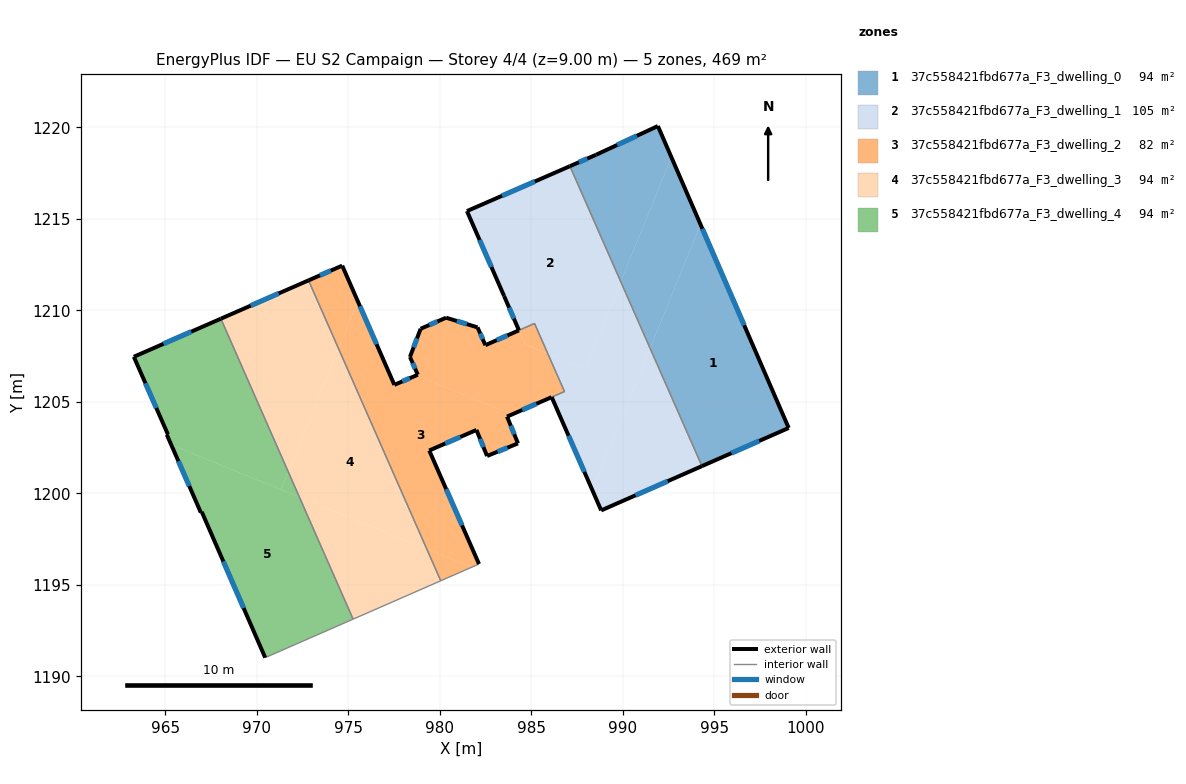
=== STOREY PLAN SPEC (per zone: floor XY polygon, exterior-wall plan segments, windows/doors) ===
zone 1: 37c558421fbd677a_F3_dwelling_0  (93.7 m²)
  floor: (991.91, 1220.07) (992.65, 1218.36) (989.89, 1211.57) (987.11, 1217.87) (988.54, 1218.50)
  floor: (992.65, 1218.36) (994.24, 1214.69) (991.49, 1207.93) (989.89, 1211.57)
  floor: (994.24, 1214.69) (999.06, 1203.57) (994.32, 1201.49) (991.49, 1207.93)
  exterior wall: (994.32, 1201.49) – (999.06, 1203.57)  [5.2 m]
    window: (995.93, 1202.20) – (997.45, 1202.86)  [1.6 m²]
  exterior wall: (988.54, 1218.50) – (987.11, 1217.87)  [1.6 m]
    window: (988.05, 1218.28) – (987.60, 1218.08)  [0.5 m²]
  exterior wall: (991.91, 1220.07) – (988.54, 1218.50)  [3.7 m]
    window: (990.77, 1219.53) – (989.69, 1219.03)  [1.1 m²]
  exterior wall: (999.06, 1203.57) – (991.91, 1220.07)  [18.0 m]
    window: (996.63, 1209.18) – (994.35, 1214.45)  [5.5 m²]
  interior walls: 1
zone 2: 37c558421fbd677a_F3_dwelling_1  (105.4 m²)
  floor: (987.11, 1217.87) (989.89, 1211.57) (987.95, 1206.80) (985.90, 1207.63) (985.18, 1209.28) (984.33, 1208.91) (983.51, 1210.79) (981.48, 1215.42)
  floor: (991.49, 1207.93) (994.32, 1201.49) (988.82, 1199.07) (988.33, 1200.18)
  floor: (989.89, 1211.57) (991.49, 1207.93) (988.33, 1200.18) (986.11, 1205.26) (986.81, 1205.56) (985.90, 1207.63) (987.95, 1206.80)
  exterior wall: (983.51, 1210.78) – (984.32, 1208.91)  [2.0 m]
    window: (983.79, 1210.14) – (984.05, 1209.54)  [0.6 m²]
  exterior wall: (981.48, 1215.42) – (983.51, 1210.78)  [5.1 m]
    window: (982.17, 1213.84) – (982.82, 1212.36)  [1.6 m²]
  exterior wall: (987.11, 1217.87) – (981.48, 1215.42)  [6.1 m]
    window: (985.20, 1217.04) – (983.40, 1216.25)  [1.9 m²]
  exterior wall: (988.82, 1199.07) – (994.32, 1201.49)  [6.0 m]
    window: (990.69, 1199.89) – (992.45, 1200.66)  [1.8 m²]
  exterior wall: (986.11, 1205.26) – (988.82, 1199.07)  [6.8 m]
    window: (987.03, 1203.15) – (987.90, 1201.17)  [2.1 m²]
  interior walls: 4
zone 3: 37c558421fbd677a_F3_dwelling_2  (82.0 m²)
  floor: (985.90, 1207.63) (986.81, 1205.56) (983.96, 1204.32) (978.72, 1206.45) (978.80, 1206.48) (978.37, 1207.45) (978.95, 1208.99) (980.34, 1209.59) (982.06, 1209.07) (982.49, 1208.09) (984.32, 1208.91) (984.66, 1208.13)
  floor: (985.18, 1209.28) (985.90, 1207.63) (984.66, 1208.14) (984.33, 1208.91)
  floor: (983.96, 1204.32) (983.67, 1204.19) (984.27, 1202.73) (982.58, 1202.04) (982.00, 1203.46) (979.42, 1202.34) (982.14, 1196.14) (981.75, 1195.97) (979.28, 1196.97) (974.47, 1207.91) (975.52, 1210.50) (977.52, 1205.93) (978.72, 1206.45)
  floor: (974.67, 1212.44) (975.52, 1210.50) (974.47, 1207.91) (972.83, 1211.63)
  floor: (981.75, 1195.97) (980.05, 1195.22) (979.28, 1196.97)
  exterior wall: (978.80, 1206.48) – (977.52, 1205.93)  [1.4 m]
    window: (978.36, 1206.29) – (977.95, 1206.11)  [0.4 m²]
  exterior wall: (978.37, 1207.45) – (978.80, 1206.48)  [1.1 m]
    window: (978.52, 1207.12) – (978.65, 1206.81)  [0.3 m²]
  exterior wall: (978.95, 1208.99) – (978.37, 1207.45)  [1.6 m]
    window: (978.76, 1208.47) – (978.57, 1207.97)  [0.5 m²]
  exterior wall: (980.34, 1209.59) – (978.95, 1208.99)  [1.5 m]
    window: (979.87, 1209.39) – (979.43, 1209.20)  [0.5 m²]
  exterior wall: (982.06, 1209.07) – (980.34, 1209.59)  [1.8 m]
    window: (981.48, 1209.25) – (980.93, 1209.42)  [0.6 m²]
  exterior wall: (982.49, 1208.09) – (982.06, 1209.07)  [1.1 m]
    window: (982.34, 1208.42) – (982.21, 1208.73)  [0.3 m²]
  exterior wall: (983.67, 1204.19) – (986.11, 1205.25)  [2.7 m]
    window: (984.50, 1204.55) – (985.28, 1204.89)  [0.8 m²]
  exterior wall: (984.27, 1202.73) – (983.67, 1204.19)  [1.6 m]
    window: (984.07, 1203.23) – (983.88, 1203.69)  [0.5 m²]
  exterior wall: (982.58, 1202.04) – (984.27, 1202.73)  [1.8 m]
    window: (983.16, 1202.28) – (983.70, 1202.49)  [0.6 m²]
  exterior wall: (982.00, 1203.46) – (982.58, 1202.04)  [1.5 m]
    window: (982.20, 1202.98) – (982.39, 1202.53)  [0.5 m²]
  exterior wall: (979.42, 1202.34) – (982.00, 1203.46)  [2.8 m]
    window: (980.30, 1202.72) – (981.12, 1203.08)  [0.9 m²]
  exterior wall: (982.14, 1196.14) – (979.42, 1202.34)  [6.8 m]
    window: (981.22, 1198.25) – (980.35, 1200.23)  [2.1 m²]
  exterior wall: (974.67, 1212.44) – (972.83, 1211.63)  [2.0 m]
    window: (974.04, 1212.17) – (973.46, 1211.91)  [0.6 m²]
  exterior wall: (977.52, 1205.93) – (974.67, 1212.44)  [7.1 m]
    window: (976.55, 1208.14) – (975.64, 1210.22)  [2.2 m²]
  exterior wall: (984.32, 1208.91) – (982.49, 1208.09)  [2.0 m]
    window: (983.70, 1208.63) – (983.11, 1208.37)  [0.6 m²]
  interior walls: 5
zone 4: 37c558421fbd677a_F3_dwelling_3  (93.7 m²)
  floor: (974.47, 1207.91) (979.28, 1196.97) (972.33, 1199.80) (971.73, 1201.17)
  floor: (972.83, 1211.63) (974.47, 1207.91) (971.73, 1201.17) (968.04, 1209.54)
  floor: (979.28, 1196.97) (980.05, 1195.22) (975.27, 1193.13) (972.33, 1199.80)
  exterior wall: (972.83, 1211.63) – (968.04, 1209.54)  [5.2 m]
    window: (971.20, 1210.92) – (969.67, 1210.25)  [1.6 m²]
  interior walls: 3
zone 5: 37c558421fbd677a_F3_dwelling_4  (93.7 m²)
  floor: (968.04, 1209.54) (971.73, 1201.17) (971.33, 1200.20) (965.33, 1202.65) (965.09, 1203.20) (965.15, 1203.22) (963.29, 1207.46)
  floor: (972.33, 1199.80) (975.27, 1193.13) (970.46, 1191.02) (967.00, 1198.99) (966.95, 1198.95) (965.33, 1202.65)
  floor: (971.73, 1201.17) (972.33, 1199.80) (971.33, 1200.20)
  exterior wall: (965.09, 1203.20) – (966.95, 1198.95)  [4.6 m]
    window: (965.72, 1201.76) – (966.31, 1200.40)  [1.4 m²]
  exterior wall: (965.15, 1203.22) – (965.09, 1203.20)  [0.1 m]
  exterior wall: (963.29, 1207.46) – (965.15, 1203.22)  [4.6 m]
    window: (963.92, 1206.02) – (964.51, 1204.66)  [1.4 m²]
  exterior wall: (968.04, 1209.54) – (963.29, 1207.46)  [5.2 m]
    window: (966.42, 1208.83) – (964.90, 1208.17)  [1.6 m²]
  exterior wall: (967.00, 1198.99) – (970.46, 1191.02)  [8.7 m]
    window: (968.18, 1196.28) – (969.28, 1193.73)  [2.7 m²]
  exterior wall: (966.95, 1198.95) – (967.00, 1198.99)  [0.1 m]
  interior walls: 2

=== DERIVED (storey summary) ===
Building: EU S2 Campaign
Storey: 4 of 4  (floor level z = 9.00 m)
Storey gross floor area: 468.5 m²
Zones on this storey: 5
  - 37c558421fbd677a_F3_dwelling_0: floor 93.7 m²; exterior wall 28.4 m (85.3 m²); 4 window(s) 8.7 m²; WWR 10.2%
  - 37c558421fbd677a_F3_dwelling_1: floor 105.4 m²; exterior wall 26.0 m (78.0 m²); 5 window(s) 8.0 m²; WWR 10.2%
  - 37c558421fbd677a_F3_dwelling_2: floor 82.0 m²; exterior wall 36.8 m (110.3 m²); 15 window(s) 11.3 m²; WWR 10.2%
  - 37c558421fbd677a_F3_dwelling_3: floor 93.7 m²; exterior wall 5.2 m (15.7 m²); 1 window(s) 1.6 m²; WWR 10.2%
  - 37c558421fbd677a_F3_dwelling_4: floor 93.7 m²; exterior wall 23.3 m (69.8 m²); 4 window(s) 7.1 m²; WWR 10.2%
Zone adjacency (shared interzone walls):
  - 37c558421fbd677a_F3_dwelling_0 ↔ 37c558421fbd677a_F3_dwelling_1
  - 37c558421fbd677a_F3_dwelling_1 ↔ 37c558421fbd677a_F3_dwelling_2
  - 37c558421fbd677a_F3_dwelling_2 ↔ 37c558421fbd677a_F3_dwelling_3
  - 37c558421fbd677a_F3_dwelling_3 ↔ 37c558421fbd677a_F3_dwelling_4